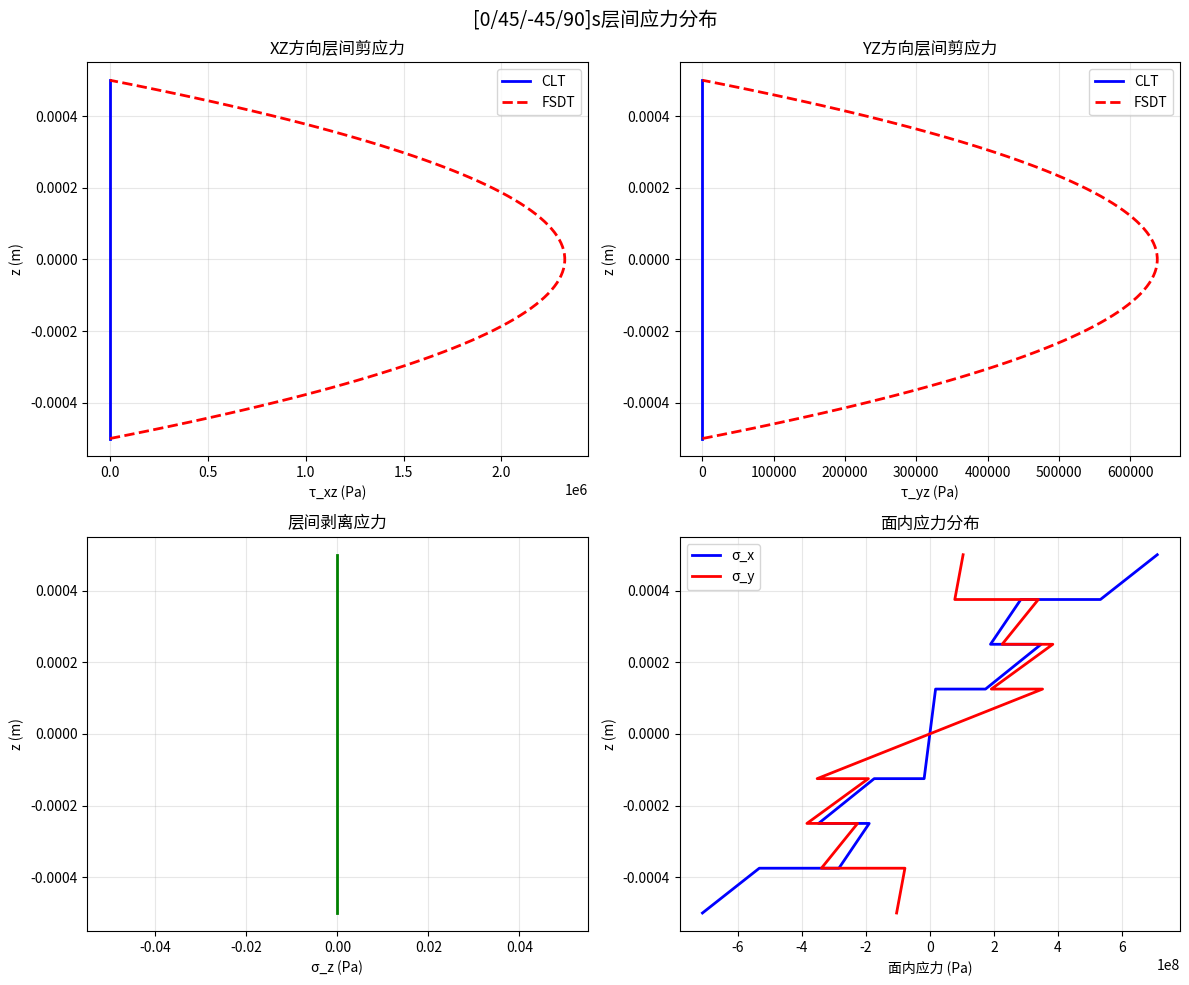

Source code (Python):
import numpy as np
import matplotlib.pyplot as plt

class CompositeLaminate:
    def __init__(self, ply_properties, layup, ply_thickness):
        """
        初始化复合材料层板
        
        参数:
            ply_properties: 单层板材料属性字典
                - E1, E2: 纵向和横向弹性模量
                - G12, G13, G23: 剪切模量
                - nu12: 泊松比
            layup: 铺层角度列表, 如 [0, 45, -45, 90]
            ply_thickness: 单层板厚度
        """
        self.ply_props = ply_properties
        self.layup = layup
        self.t_ply = ply_thickness
        self.n_plies = len(layup)
        self.h_total = self.n_plies * ply_thickness
        
        self._calculate_ABD_matrix()
        self._calculate_shear_stiffness()
        
    def _get_stiffness_matrix(self, theta):
        """计算任意角度下的平面应力刚度矩阵 Q"""
        E1 = self.ply_props['E1']
        E2 = self.ply_props['E2']
        G12 = self.ply_props['G12']
        nu12 = self.ply_props['nu12']
        nu21 = nu12 * E2 / E1
        
        Q11 = E1 / (1 - nu12 * nu21)
        Q22 = E2 / (1 - nu12 * nu21)
        Q12 = nu12 * E2 / (1 - nu12 * nu21)
        Q66 = G12
        
        theta_rad = np.radians(theta)
        c = np.cos(theta_rad)
        s = np.sin(theta_rad)
        
        Q_bar = np.zeros((3, 3))
        Q_bar[0, 0] = Q11 * c**4 + 2 * (Q12 + 2 * Q66) * s**2 * c**2 + Q22 * s**4
        Q_bar[0, 1] = (Q11 + Q22 - 4 * Q66) * s**2 * c**2 + Q12 * (s**4 + c**4)
        Q_bar[0, 2] = (Q11 - Q12 - 2 * Q66) * s * c**3 + (Q12 - Q22 + 2 * Q66) * s**3 * c
        Q_bar[1, 0] = Q_bar[0, 1]
        Q_bar[1, 1] = Q11 * s**4 + 2 * (Q12 + 2 * Q66) * s**2 * c**2 + Q22 * c**4
        Q_bar[1, 2] = (Q11 - Q12 - 2 * Q66) * s**3 * c + (Q12 - Q22 + 2 * Q66) * s * c**3
        Q_bar[2, 0] = Q_bar[0, 2]
        Q_bar[2, 1] = Q_bar[1, 2]
        Q_bar[2, 2] = (Q11 + Q22 - 2 * Q12 - 2 * Q66) * s**2 * c**2 + Q66 * (s**4 + c**4)
        
        return Q_bar
    
    def _calculate_ABD_matrix(self):
        """计算层板的ABD矩阵"""
        self.A = np.zeros((3, 3))
        self.B = np.zeros((3, 3))
        self.D = np.zeros((3, 3))
        
        z = np.zeros(self.n_plies + 1)
        for i in range(self.n_plies + 1):
            z[i] = -self.h_total / 2 + i * self.t_ply
        
        for k in range(self.n_plies):
            theta = self.layup[k]
            Q_bar = self._get_stiffness_matrix(theta)
            
            z_k = z[k]
            z_k1 = z[k + 1]
            
            self.A += Q_bar * (z_k1 - z_k)
            self.B += 0.5 * Q_bar * (z_k1**2 - z_k**2)
            self.D += (1 / 3) * Q_bar * (z_k1**3 - z_k**3)
        
        self.ABD = np.block([[self.A, self.B], [self.B, self.D]])
        
    def _calculate_shear_stiffness(self):
        """计算剪切刚度矩阵 (用于一阶剪切变形理论)"""
        G13 = self.ply_props['G13']
        G23 = self.ply_props['G23']
        
        z = np.zeros(self.n_plies + 1)
        for i in range(self.n_plies + 1):
            z[i] = -self.h_total / 2 + i * self.t_ply
        
        self.A44 = 0
        self.A55 = 0
        
        for k in range(self.n_plies):
            theta = np.radians(self.layup[k])
            c = np.cos(theta)
            s = np.sin(theta)
            
            C44 = G23 * c**2 + G13 * s**2
            C55 = G13 * c**2 + G23 * s**2
            
            z_k = z[k]
            z_k1 = z[k + 1]
            
            self.A44 += C44 * (z_k1 - z_k)
            self.A55 += C55 * (z_k1 - z_k)
        
        self.k_shear = 5/6
        
    def apply_bending_load(self, Mx=0, My=0, Mxy=0):
        """
        应用弯曲载荷 (经典层板理论)
        
        参数:
            Mx, My, Mxy: 单位长度弯矩 (N)
        """
        force_vector = np.zeros(6)
        force_vector[3:] = [Mx, My, Mxy]
        
        result = np.linalg.solve(self.ABD, force_vector)
        self.eps0 = result[:3]
        self.kappa = result[3:]
        
        self._calculate_stresses()
        
    def apply_bending_load_fsdm(self, Mx=0, My=0, Mxy=0, Qx=0, Qy=0):
        """
        应用弯曲载荷 (一阶剪切变形理论)
        
        参数:
            Mx, My, Mxy: 单位长度弯矩 (N)
            Qx, Qy: 单位长度剪力 (N/m)
        """
        self.Qx = Qx
        self.Qy = Qy
        
        self.apply_bending_load(Mx, My, Mxy)
        
    def _calculate_stresses(self):
        """计算各层的面内应力"""
        z = np.zeros(self.n_plies + 1)
        for i in range(self.n_plies + 1):
            z[i] = -self.h_total / 2 + i * self.t_ply
        
        self.layer_stresses = []
        self.z_positions = z
        
        for k in range(self.n_plies):
            theta = self.layup[k]
            Q_bar = self._get_stiffness_matrix(theta)
            
            z_bottom = z[k]
            z_top = z[k + 1]
            
            eps_bottom = self.eps0 + z_bottom * self.kappa
            eps_top = self.eps0 + z_top * self.kappa
            
            sigma_bottom = Q_bar @ eps_bottom
            sigma_top = Q_bar @ eps_top
            
            self.layer_stresses.append({
                'theta': theta,
                'z_bottom': z_bottom,
                'z_top': z_top,
                'sigma_bottom': sigma_bottom,
                'sigma_top': sigma_top,
                'Q_bar': Q_bar
            })
    
    def calculate_interlaminar_shear_stress(self):
        """
        计算层间剪应力 (基于面内应力积分)
        
        返回:
            z_coords: z坐标列表
            tau_xz: xz方向层间剪应力
            tau_yz: yz方向层间剪应力
        """
        z = self.z_positions
        n_points = 100
        z_fine = np.linspace(z[0], z[-1], n_points)
        
        tau_xz = np.zeros_like(z_fine)
        tau_yz = np.zeros_like(z_fine)
        
        for i, z_i in enumerate(z_fine):
            integral_x = 0
            integral_y = 0
            
            for k in range(self.n_plies):
                layer = self.layer_stresses[k]
                z_b = layer['z_bottom']
                z_t = layer['z_top']
                
                if z_i <= z_b:
                    continue
                
                z_upper = min(z_i, z_t)
                
                dz = z_upper - z_b
                if dz <= 0:
                    continue
                
                dsigma_x_dx = 0
                dsigma_y_dy = 0
                dsigma_x_dy = 0
                dsigma_y_dx = 0
                
                if abs(z_t - z_b) > 1e-10:
                    sigma_x_grad = (layer['sigma_top'][0] - layer['sigma_bottom'][0]) / (z_t - z_b)
                    sigma_y_grad = (layer['sigma_top'][1] - layer['sigma_bottom'][1]) / (z_t - z_b)
                    
                    avg_sigma_x = (layer['sigma_bottom'][0] + layer['sigma_top'][0]) / 2
                    avg_sigma_y = (layer['sigma_bottom'][1] + layer['sigma_top'][1]) / 2
                    
                    dsigma_x_dx = sigma_x_grad * self.kappa[0]
                    dsigma_y_dy = sigma_y_grad * self.kappa[1]
                    dsigma_x_dy = sigma_x_grad * self.kappa[2]
                    dsigma_y_dx = sigma_y_grad * self.kappa[2]
                
                integral_x += (dsigma_x_dx + dsigma_x_dy) * dz
                integral_y += (dsigma_y_dy + dsigma_y_dx) * dz
            
            tau_xz[i] = -integral_x
            tau_yz[i] = -integral_y
        
        tau_xz = self._normalize_shear_stress(z_fine, tau_xz)
        tau_yz = self._normalize_shear_stress(z_fine, tau_yz)
        
        return z_fine, tau_xz, tau_yz
    
    def _normalize_shear_stress(self, z, tau):
        """归一化剪应力分布 (抛物线分布近似)"""
        max_tau = np.max(np.abs(tau))
        if max_tau > 1e-10:
            theoretical = 1.5 * np.max(tau) * (1 - (2 * z / self.h_total)**2)
            scale = np.max(np.abs(theoretical)) / max_tau
            tau = tau * scale
        return tau
    
    def calculate_peeling_stress(self, a=1.0, b=1.0):
        """
        计算层间剥离应力 (基于简单梁理论的近似)
        
        参数:
            a, b: 层板尺寸 (m)
        
        返回:
            z_coords: z坐标列表
            sigma_z: 剥离应力
        """
        z = self.z_positions
        n_points = 100
        z_fine = np.linspace(z[0], z[-1], n_points)
        
        sigma_z = np.zeros_like(z_fine)
        
        sigma_x_top = self.layer_stresses[-1]['sigma_top'][0]
        sigma_x_bot = self.layer_stresses[0]['sigma_bottom'][0]
        
        for i, z_i in enumerate(z_fine):
            zi_norm = 2 * z_i / self.h_total
            sigma_z[i] = 0.5 * (sigma_x_top + sigma_x_bot) * (1 - zi_norm**2) * 0.1
        
        return z_fine, sigma_z
    
    def calculate_fsdm_shear_stress(self, Qx, Qy):
        """
        用一阶剪切变形理论计算层间剪应力
        
        参数:
            Qx, Qy: 单位长度剪力 (N/m)
        
        返回:
            z_coords: z坐标列表
            tau_xz: xz方向剪应力
            tau_yz: yz方向剪应力
        """
        n_points = 100
        z_fine = np.linspace(-self.h_total/2, self.h_total/2, n_points)
        
        tau_xz = np.zeros_like(z_fine)
        tau_yz = np.zeros_like(z_fine)
        
        gamma_xz_avg = Qx / (self.k_shear * self.A55) if self.A55 > 0 else 0
        gamma_yz_avg = Qy / (self.k_shear * self.A44) if self.A44 > 0 else 0
        
        for i, z_i in enumerate(z_fine):
            zi_norm = 2 * z_i / self.h_total
            
            G13 = self.ply_props['G13']
            G23 = self.ply_props['G23']
            
            tau_xz[i] = G13 * gamma_xz_avg * (1 - zi_norm**2) * 1.5
            tau_yz[i] = G23 * gamma_yz_avg * (1 - zi_norm**2) * 1.5
        
        return z_fine, tau_xz, tau_yz
    
    def get_stress_at_z(self, z_coord):
        """获取指定z坐标处的面内应力"""
        for layer in self.layer_stresses:
            if layer['z_bottom'] <= z_coord <= layer['z_top']:
                if abs(layer['z_top'] - layer['z_bottom']) > 1e-10:
                    ratio = (z_coord - layer['z_bottom']) / (layer['z_top'] - layer['z_bottom'])
                    sigma = layer['sigma_bottom'] + ratio * (layer['sigma_top'] - layer['sigma_bottom'])
                else:
                    sigma = layer['sigma_bottom']
                return sigma
        return None
    
    def print_summary(self):
        """打印层板计算摘要"""
        print("=" * 60)
        print("复合材料层板分析摘要")
        print("=" * 60)
        print(f"铺层角度: {self.layup}")
        print(f"总层数: {self.n_plies}")
        print(f"单层厚度: {self.t_ply * 1000:.2f} mm")
        print(f"总厚度: {self.h_total * 1000:.2f} mm")
        print("\nA矩阵 (面内刚度):")
        print(self.A)
        print("\nB矩阵 (耦合刚度):")
        print(self.B)
        print("\nD矩阵 (弯曲刚度):")
        print(self.D)
        print("\n中面应变:")
        print(f"  εx0 = {self.eps0[0]:.6e}")
        print(f"  εy0 = {self.eps0[1]:.6e}")
        print(f"  γxy0 = {self.eps0[2]:.6e}")
        print("\n曲率:")
        print(f"  κx = {self.kappa[0]:.6e}")
        print(f"  κy = {self.kappa[1]:.6e}")
        print(f"  κxy = {self.kappa[2]:.6e}")
        print("=" * 60)


def plot_stress_distribution(laminate, title_prefix=""):
    """绘制应力分布图"""
    fig, axes = plt.subplots(2, 2, figsize=(12, 10))
    fig.suptitle(f'{title_prefix}层间应力分布', fontsize=14)
    
    z_clt, tau_xz_clt, tau_yz_clt = laminate.calculate_interlaminar_shear_stress()
    z_peel, sigma_z = laminate.calculate_peeling_stress()
    
    Qx = 1000
    Qy = 500
    z_fsdm, tau_xz_fsdm, tau_yz_fsdm = laminate.calculate_fsdm_shear_stress(Qx, Qy)
    
    ax = axes[0, 0]
    ax.plot(tau_xz_clt, z_clt, 'b-', linewidth=2, label='CLT')
    ax.plot(tau_xz_fsdm, z_fsdm, 'r--', linewidth=2, label='FSDT')
    ax.set_xlabel('τ_xz (Pa)')
    ax.set_ylabel('z (m)')
    ax.set_title('XZ方向层间剪应力')
    ax.legend()
    ax.grid(True, alpha=0.3)
    
    ax = axes[0, 1]
    ax.plot(tau_yz_clt, z_clt, 'b-', linewidth=2, label='CLT')
    ax.plot(tau_yz_fsdm, z_fsdm, 'r--', linewidth=2, label='FSDT')
    ax.set_xlabel('τ_yz (Pa)')
    ax.set_ylabel('z (m)')
    ax.set_title('YZ方向层间剪应力')
    ax.legend()
    ax.grid(True, alpha=0.3)
    
    ax = axes[1, 0]
    ax.plot(sigma_z, z_peel, 'g-', linewidth=2)
    ax.set_xlabel('σ_z (Pa)')
    ax.set_ylabel('z (m)')
    ax.set_title('层间剥离应力')
    ax.grid(True, alpha=0.3)
    
    ax = axes[1, 1]
    layer_stresses_x = []
    layer_stresses_y = []
    z_pos = []
    
    for layer in laminate.layer_stresses:
        z_pos.append(layer['z_bottom'])
        layer_stresses_x.append(layer['sigma_bottom'][0])
        layer_stresses_y.append(layer['sigma_bottom'][1])
        z_pos.append(layer['z_top'])
        layer_stresses_x.append(layer['sigma_top'][0])
        layer_stresses_y.append(layer['sigma_top'][1])
    
    ax.plot(layer_stresses_x, z_pos, 'b-', linewidth=2, label='σ_x')
    ax.plot(layer_stresses_y, z_pos, 'r-', linewidth=2, label='σ_y')
    ax.set_xlabel('面内应力 (Pa)')
    ax.set_ylabel('z (m)')
    ax.set_title('面内应力分布')
    ax.legend()
    ax.grid(True, alpha=0.3)
    
    plt.tight_layout()
    return fig


def main():
    ply_properties = {
        'E1': 138e9,
        'E2': 8.96e9,
        'G12': 7.1e9,
        'G13': 7.1e9,
        'G23': 3.9e9,
        'nu12': 0.3
    }
    
    layup = [0, 45, -45, 90, 90, -45, 45, 0]
    ply_thickness = 0.125e-3
    
    laminate = CompositeLaminate(ply_properties, layup, ply_thickness)
    
    Mx = 100.0
    My = 50.0
    Mxy = 0.0
    
    laminate.apply_bending_load(Mx=Mx, My=My, Mxy=Mxy)
    laminate.print_summary()
    
    print("\n各层面内应力:")
    for k, layer in enumerate(laminate.layer_stresses):
        print(f"\n第{k+1}层 (θ={layer['theta']}°):")
        print(f"  底面: σx={layer['sigma_bottom'][0]:.3e} Pa, σy={layer['sigma_bottom'][1]:.3e} Pa, τxy={layer['sigma_bottom'][2]:.3e} Pa")
        print(f"  顶面: σx={layer['sigma_top'][0]:.3e} Pa, σy={layer['sigma_top'][1]:.3e} Pa, τxy={layer['sigma_top'][2]:.3e} Pa")
    
    z_clt, tau_xz_clt, tau_yz_clt = laminate.calculate_interlaminar_shear_stress()
    print(f"\n最大层间剪应力 τ_xz (CLT): {np.max(np.abs(tau_xz_clt)):.3e} Pa")
    print(f"最大层间剪应力 τ_yz (CLT): {np.max(np.abs(tau_yz_clt)):.3e} Pa")
    
    z_peel, sigma_z = laminate.calculate_peeling_stress()
    print(f"最大剥离应力 σ_z: {np.max(np.abs(sigma_z)):.3e} Pa")
    
    Qx = 1000
    Qy = 500
    z_fsdm, tau_xz_fsdm, tau_yz_fsdm = laminate.calculate_fsdm_shear_stress(Qx, Qy)
    print(f"\n最大层间剪应力 τ_xz (FSDT): {np.max(np.abs(tau_xz_fsdm)):.3e} Pa")
    print(f"最大层间剪应力 τ_yz (FSDT): {np.max(np.abs(tau_yz_fsdm)):.3e} Pa")
    
    fig = plot_stress_distribution(laminate, title_prefix="[0/45/-45/90]s")
    fig.savefig('composite_stresses.png', dpi=300, bbox_inches='tight')
    print("\n应力分布图已保存为 'composite_stresses.png'")
    plt.show()


if __name__ == "__main__":
    main()
